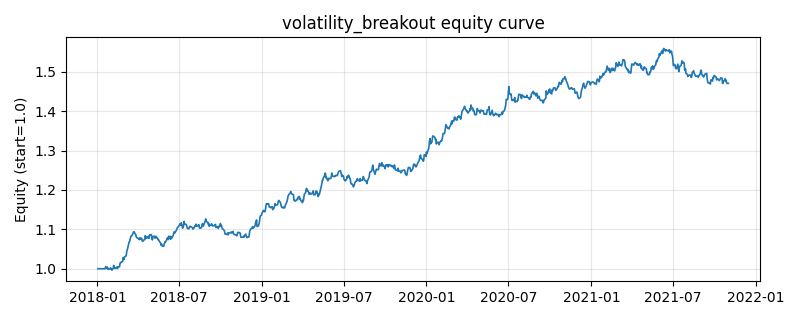

Source data for this figure (header and first rows):
, equity
2018-01-02, 1.0
2018-01-03, 1.0
2018-01-04, 1.0
2018-01-05, 1.0
2018-01-08, 1.0
2018-01-09, 1.0
2018-01-10, 1.0
2018-01-11, 1.0
2018-01-12, 1.0
2018-01-15, 1.0
2018-01-16, 1.0
2018-01-17, 0.9999
2018-01-18, 1
2018-01-19, 1.005
2018-01-22, 1.001
2018-01-23, 1.004
2018-01-24, 0.9996
2018-01-25, 0.9982
2018-01-26, 0.9998
2018-01-29, 0.9994
2018-01-30, 1.002
2018-01-31, 1.001
2018-02-01, 0.9985
2018-02-02, 0.9963
2018-02-05, 1.001
2018-02-06, 1.009
2018-02-07, 1.003
2018-02-08, 1.001
2018-02-09, 1.003
2018-02-12, 1.001
2018-02-13, 1.004
2018-02-14, 1.001
2018-02-15, 1.001
2018-02-16, 1.005
2018-02-19, 1.005
2018-02-20, 1.014
2018-02-21, 1.014
2018-02-22, 1.017
2018-02-23, 1.017
2018-02-26, 1.019
2018-02-27, 1.028
2018-02-28, 1.026
2018-03-01, 1.023
2018-03-02, 1.03
2018-03-05, 1.032
2018-03-06, 1.035
2018-03-07, 1.044
2018-03-08, 1.049
2018-03-09, 1.052
2018-03-12, 1.067
2018-03-13, 1.068
2018-03-14, 1.072
2018-03-15, 1.078
2018-03-16, 1.082
2018-03-19, 1.085
2018-03-20, 1.089
2018-03-21, 1.091
2018-03-22, 1.093
2018-03-23, 1.094
2018-03-26, 1.088
... 940 more rows
